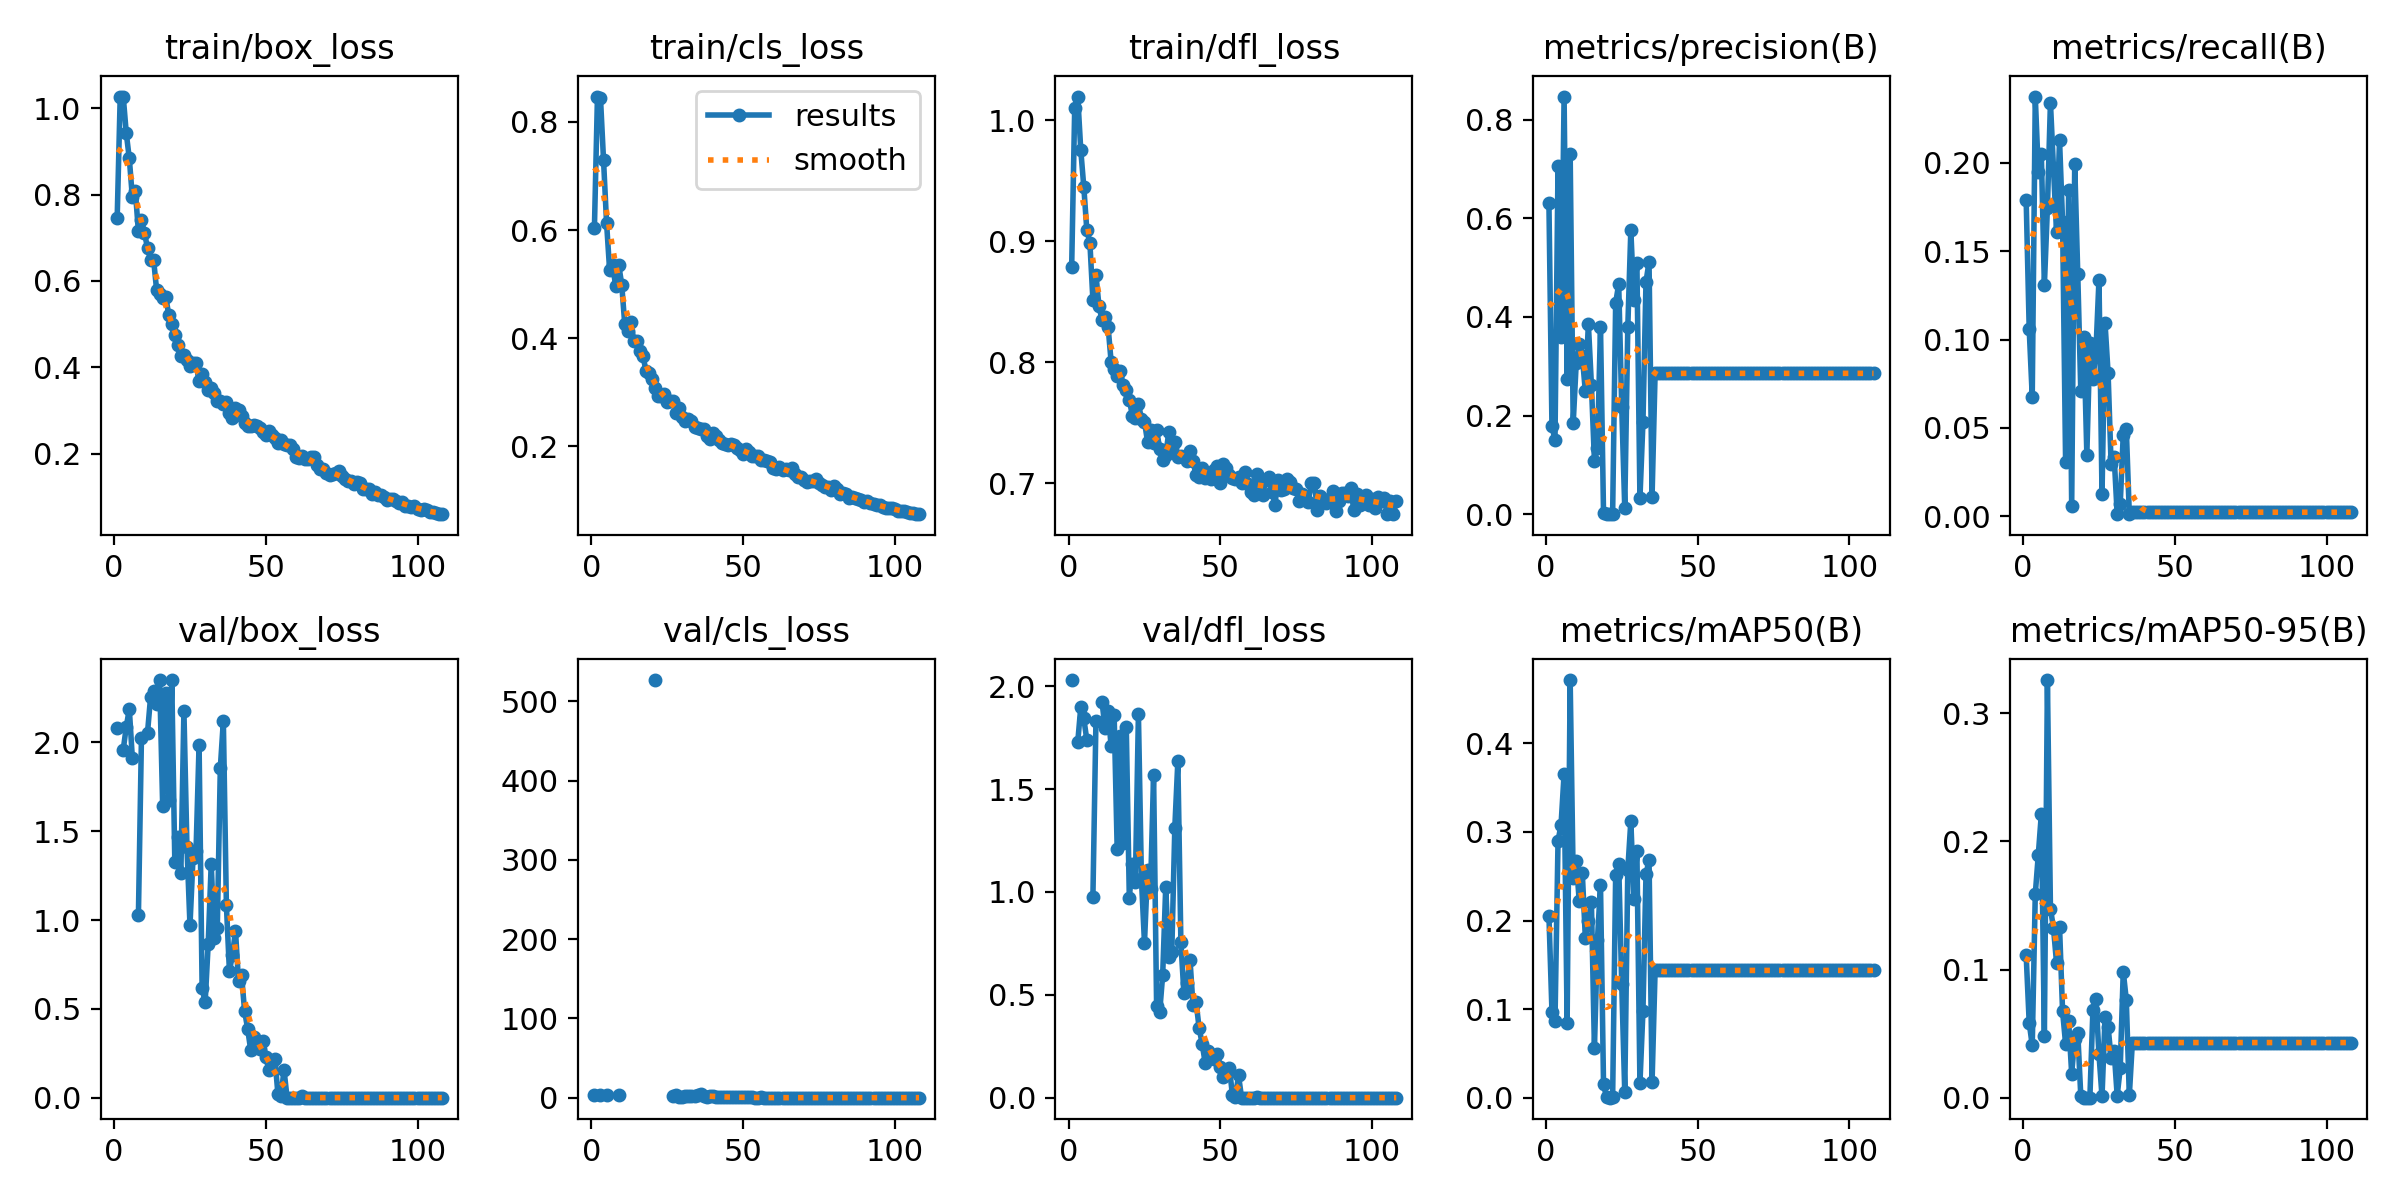

Data behind this chart, as committed beside it:
epoch, train/box_loss, train/cls_loss, train/dfl_loss, metrics/precision(B), metrics/recall(B), metrics/mAP50(B), metrics/mAP50-95(B), val/box_loss, val/cls_loss, val/dfl_loss, lr/pg0, lr/pg1, lr/pg2
1, 0.7449, 0.6046, 0.8789, 0.6311, 0.179, 0.2057, 0.111, 2.084, 3.087, 2.03, 0.05007, 0.04993, 0.04993
2, 1.026, 0.847, 1.01, 0.178, 0.1059, 0.09718, 0.05848, nan, nan, nan, 0.04999, 0.04999, 0.04999
3, 1.027, 0.8439, 1.02, 0.1511, 0.06757, 0.08668, 0.04081, 1.959, 3.638, 1.728, 0.04997, 0.04997, 0.04997
4, 0.942, 0.7299, 0.9754, 0.7061, 0.2376, 0.2898, 0.1587, 2.088, nan, 1.898, 0.04992, 0.04992, 0.04992
5, 0.8836, 0.6135, 0.9448, 0.3597, 0.1948, 0.3083, 0.1896, 2.188, 3.671, 1.843, 0.04986, 0.04986, 0.04986
6, 0.7944, 0.5268, 0.909, 0.8467, 0.2049, 0.3654, 0.2212, 1.912, nan, 1.738, 0.04979, 0.04979, 0.04979
7, 0.808, 0.5362, 0.899, 0.2746, 0.1306, 0.08416, 0.04792, nan, nan, nan, 0.0497, 0.0497, 0.0497
8, 0.7149, 0.4962, 0.8514, 0.7311, 0.1746, 0.4715, 0.3259, 1.026, nan, 0.9776, 0.04959, 0.04959, 0.04959
9, 0.7407, 0.5361, 0.8724, 0.1841, 0.2342, 0.2475, 0.1475, 2.024, 3.206, 1.831, 0.04946, 0.04946, 0.04946
10, 0.7112, 0.4993, 0.8463, 0.307, 0.1971, 0.2675, 0.1325, nan, nan, nan, 0.04932, 0.04932, 0.04932
11, 0.6763, 0.4256, 0.8352, 0.3454, 0.161, 0.2216, 0.1055, 2.054, nan, 1.925, 0.04916, 0.04916, 0.04916
12, 0.6494, 0.4128, 0.8377, 0.3209, 0.2128, 0.2539, 0.1332, 2.253, nan, 1.797, 0.04898, 0.04898, 0.04898
13, 0.6496, 0.4299, 0.8295, 0.2492, 0.1667, 0.1807, 0.06744, 2.291, nan, 1.881, 0.04879, 0.04879, 0.04879
14, 0.5792, 0.3951, 0.8005, 0.3857, 0.03041, 0.1995, 0.0419, 2.215, nan, 1.708, 0.04858, 0.04858, 0.04858
15, 0.5706, 0.3954, 0.7945, 0.2628, 0.1847, 0.2213, 0.05963, 2.351, nan, 1.86, 0.04836, 0.04836, 0.04836
16, 0.5612, 0.3768, 0.789, 0.1087, 0.00563, 0.05598, 0.01886, 1.64, nan, 1.208, 0.04812, 0.04812, 0.04812
17, 0.5638, 0.3678, 0.7926, 0.1342, 0.1993, 0.1783, 0.04621, 2.276, nan, 1.757, 0.04786, 0.04786, 0.04786
18, 0.5215, 0.339, 0.7809, 0.3801, 0.1374, 0.2405, 0.05086, 1.675, nan, 1.237, 0.04759, 0.04759, 0.04759
19, 0.5007, 0.3361, 0.7769, 0.00192, 0.07095, 0.0151, 0.00163, 2.35, nan, 1.801, 0.0473, 0.0473, 0.0473
20, 0.474, 0.3241, 0.7691, 0.00093, 0.1013, 0.00051, 0.00014, 1.328, nan, 0.9727, 0.047, 0.047, 0.047
21, 0.4523, 0.3084, 0.756, 0.00027, 0.03491, 0.00014, 6e-05, 1.466, 526.7, 1.136, 0.04668, 0.04668, 0.04668
22, 0.4268, 0.2933, 0.7536, 0.00078, 0.09797, 0.00043, 0.00012, 1.266, nan, 1.047, 0.04635, 0.04635, 0.04635
23, 0.4297, 0.2927, 0.7656, 0.4286, 0.0777, 0.2516, 0.06828, 2.178, nan, 1.864, 0.04601, 0.04601, 0.04601
24, 0.4175, 0.2965, 0.7534, 0.4663, 0.09347, 0.2638, 0.0772, 1.413, nan, 1.061, 0.04565, 0.04565, 0.04565
25, 0.4026, 0.2817, 0.751, 0.2175, 0.134, 0.1279, 0.03384, 0.9694, nan, 0.7523, 0.04527, 0.04527, 0.04527
26, 0.409, 0.2846, 0.7343, 0.01189, 0.01239, 0.00602, 0.00098, 1.35, nan, 1.107, 0.04489, 0.04489, 0.04489
27, 0.4099, 0.2844, 0.7439, 0.3789, 0.1092, 0.2573, 0.06314, 1.391, 2.431, 1.016, 0.04448, 0.04448, 0.04448
28, 0.3672, 0.262, 0.7334, 0.576, 0.08108, 0.3121, 0.05545, 1.988, 3.902, 1.569, 0.04407, 0.04407, 0.04407
29, 0.3844, 0.2706, 0.7443, 0.4333, 0.02928, 0.2245, 0.03088, 0.6162, 1.229, 0.4434, 0.04364, 0.04364, 0.04364
30, 0.3658, 0.2542, 0.7283, 0.5085, 0.03378, 0.2781, 0.03638, 0.5359, 1.071, 0.4141, 0.0432, 0.0432, 0.0432
31, 0.3476, 0.2477, 0.7194, 0.03226, 0.00113, 0.01622, 0.00162, 0.864, 1.586, 0.5966, 0.04275, 0.04275, 0.04275
32, 0.3517, 0.2504, 0.7232, 0.1875, 0.00676, 0.09844, 0.02288, 1.317, 2.568, 1.023, 0.04229, 0.04229, 0.04229
33, 0.3406, 0.2466, 0.742, 0.4713, 0.04617, 0.252, 0.09846, 0.8982, 1.728, 0.6862, 0.04181, 0.04181, 0.04181
34, 0.3211, 0.2365, 0.7289, 0.5116, 0.04955, 0.2688, 0.07651, 0.9555, 1.839, 0.7084, 0.04132, 0.04132, 0.04132
35, 0.323, 0.2335, 0.734, 0.03571, 0.00113, 0.0179, 0.00179, 1.855, 3.466, 1.313, 0.04083, 0.04083, 0.04083
36, 0.3156, 0.2318, 0.7218, 0.2857, 0.00225, 0.1437, 0.04304, 2.121, 4.186, 1.635, 0.04032, 0.04032, 0.04032
37, 0.3196, 0.2325, 0.7228, 0.2857, 0.00225, 0.1437, 0.04304, 1.084, 2.216, 0.7552, 0.0398, 0.0398, 0.0398
38, 0.2944, 0.219, 0.7216, 0.2857, 0.00225, 0.1437, 0.04304, 0.7128, 1.41, 0.5066, 0.03927, 0.03927, 0.03927
39, 0.2834, 0.2132, 0.7186, 0.2857, 0.00225, 0.1437, 0.04304, 0.8034, 1.585, 0.5561, 0.03873, 0.03873, 0.03873
40, 0.3063, 0.2241, 0.7268, 0.2857, 0.00225, 0.1437, 0.04304, 0.9397, 1.879, 0.6707, 0.03818, 0.03818, 0.03818
41, 0.3008, 0.2186, 0.7181, 0.2857, 0.00225, 0.1437, 0.04304, 0.6559, 1.327, 0.4487, 0.03762, 0.03762, 0.03762
42, 0.2876, 0.2114, 0.7067, 0.2857, 0.00225, 0.1437, 0.04304, 0.688, 1.352, 0.4659, 0.03706, 0.03706, 0.03706
43, 0.2707, 0.2069, 0.7055, 0.2857, 0.00225, 0.1437, 0.04304, 0.4883, 0.9703, 0.34, 0.03649, 0.03649, 0.03649
44, 0.2633, 0.2038, 0.7128, 0.2857, 0.00225, 0.1437, 0.04304, 0.3886, 0.779, 0.2629, 0.0359, 0.0359, 0.0359
45, 0.265, 0.2029, 0.7041, 0.2857, 0.00225, 0.1437, 0.04304, 0.2702, 0.5517, 0.1698, 0.03532, 0.03532, 0.03532
46, 0.2666, 0.2046, 0.7058, 0.2857, 0.00225, 0.1437, 0.04304, 0.3414, 0.6869, 0.2278, 0.03472, 0.03472, 0.03472
47, 0.2645, 0.2021, 0.7037, 0.2857, 0.00225, 0.1437, 0.04304, 0.3213, 0.5868, 0.2097, 0.03412, 0.03412, 0.03412
48, 0.26, 0.1974, 0.7109, 0.2857, 0.00225, 0.1437, 0.04304, 0.2732, 0.5421, 0.1879, 0.03351, 0.03351, 0.03351
49, 0.2509, 0.1929, 0.7139, 0.2857, 0.00225, 0.1437, 0.04304, 0.3187, 0.6163, 0.2111, 0.0329, 0.0329, 0.0329
50, 0.2425, 0.1861, 0.7004, 0.2857, 0.00225, 0.1437, 0.04304, 0.228, 0.4487, 0.1496, 0.03228, 0.03228, 0.03228
51, 0.2514, 0.1946, 0.7159, 0.2857, 0.00225, 0.1437, 0.04304, 0.1565, 0.3006, 0.1007, 0.03166, 0.03166, 0.03166
52, 0.2438, 0.1905, 0.7127, 0.2857, 0.00225, 0.1437, 0.04304, 0.2025, 0.3878, 0.1286, 0.03103, 0.03103, 0.03103
53, 0.2355, 0.1816, 0.7072, 0.2857, 0.00225, 0.1437, 0.04304, 0.2191, 0.4244, 0.146, 0.0304, 0.0304, 0.0304
54, 0.2254, 0.1815, 0.7044, 0.2857, 0.00225, 0.1437, 0.04304, 0.0184, 0.03258, 0.01102, 0.02976, 0.02976, 0.02976
55, 0.231, 0.1829, 0.7036, 0.2857, 0.00225, 0.1437, 0.04304, 0.00865, 0.01446, 0.00509, 0.02912, 0.02912, 0.02912
56, 0.2213, 0.1744, 0.7053, 0.2857, 0.00225, 0.1437, 0.04304, 0.1565, 0.3385, 0.1084, 0.02848, 0.02848, 0.02848
57, 0.221, 0.175, 0.7006, 0.2857, 0.00225, 0.1437, 0.04304, 0, 0, 0, 0.02784, 0.02784, 0.02784
58, 0.2193, 0.1737, 0.7097, 0.2857, 0.00225, 0.1437, 0.04304, 0, 0, 0, 0.02719, 0.02719, 0.02719
59, 0.2113, 0.1708, 0.6991, 0.2857, 0.00225, 0.1437, 0.04304, 0, 0, 0, 0.02654, 0.02654, 0.02654
60, 0.1929, 0.1592, 0.6929, 0.2857, 0.00225, 0.1437, 0.04304, 0, 0, 0, 0.0259, 0.0259, 0.0259
... 48 more rows
